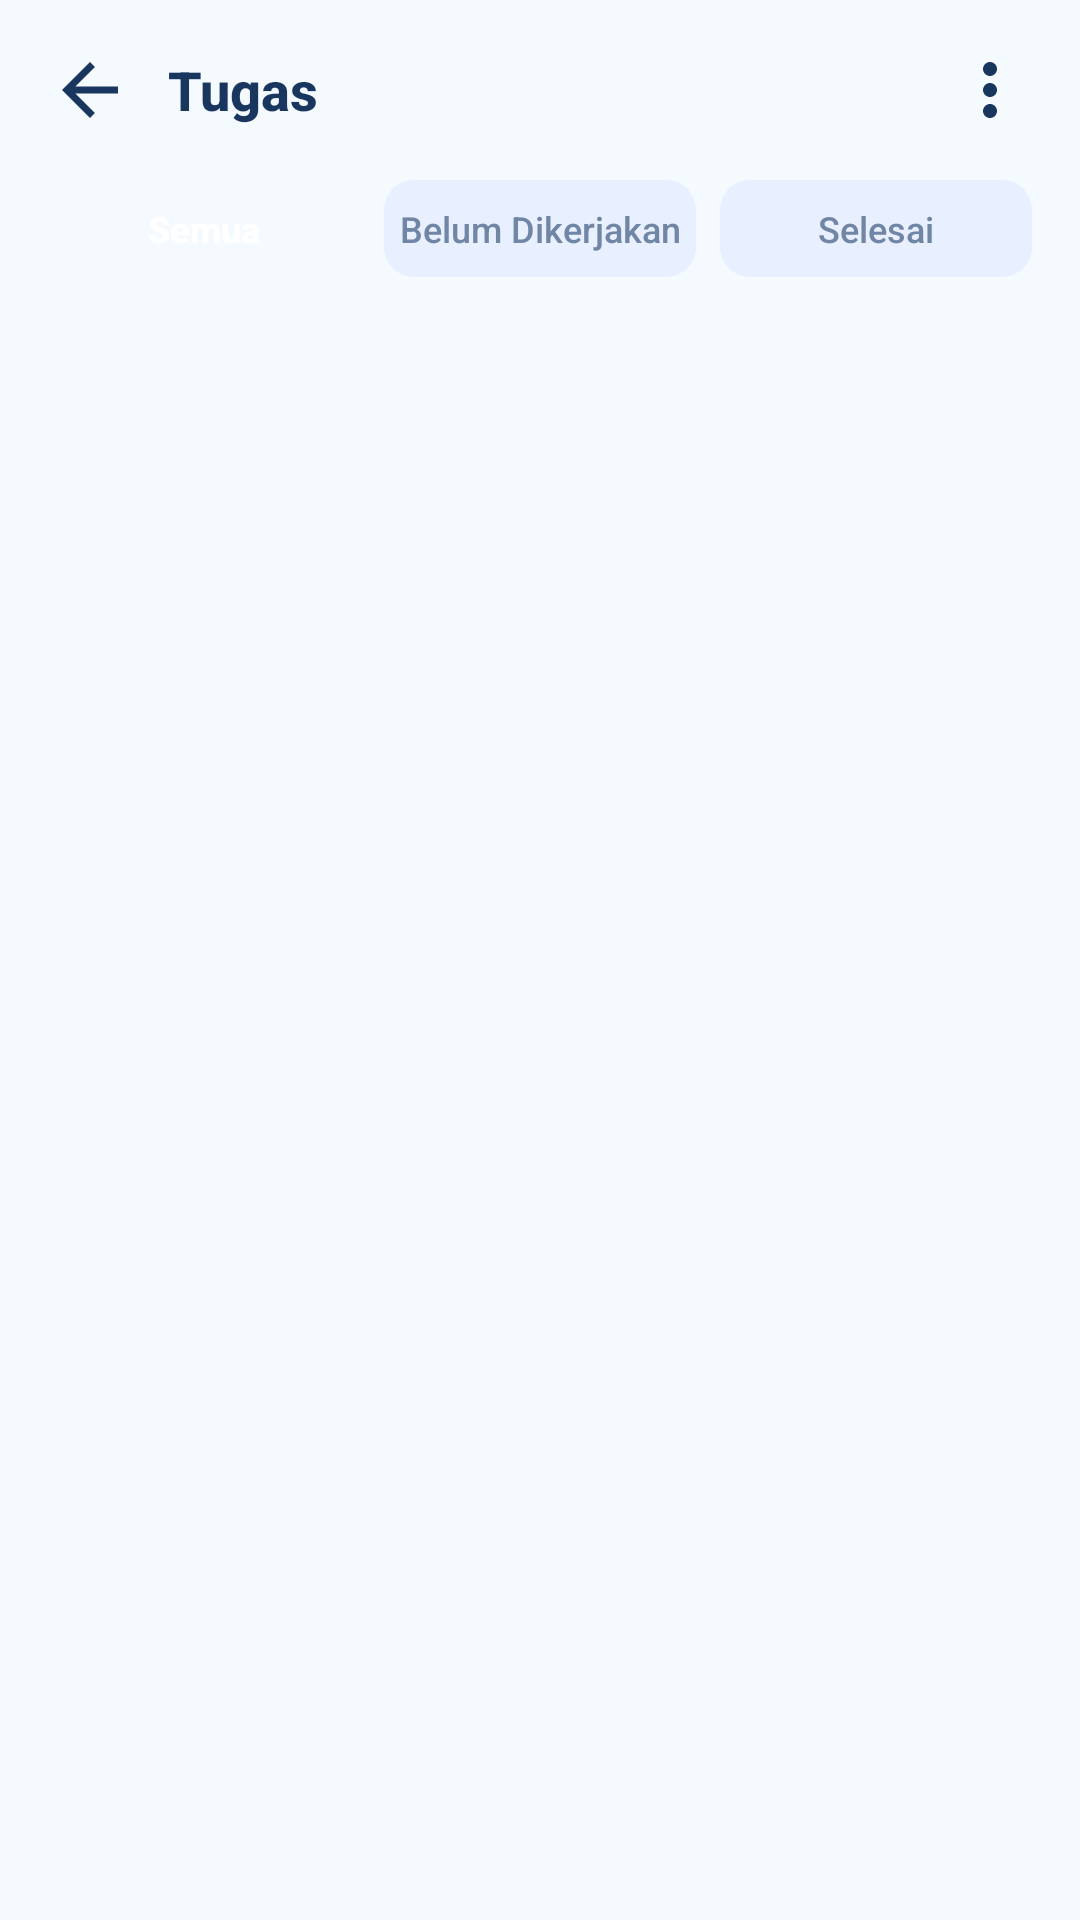

This screen was rendered from an Android layout file. Write that file and the resources it references.
<!-- AndroidManifest.xml: application theme Theme.TemanStudi -->
<!-- res/layout/activity_tugas_pelajar_institusi.xml -->
<?xml version="1.0" encoding="utf-8"?>
<LinearLayout xmlns:android="http://schemas.android.com/apk/res/android"
    xmlns:app="http://schemas.android.com/apk/res-auto"
    xmlns:tools="http://schemas.android.com/tools"
    android:layout_width="match_parent"
    android:layout_height="match_parent"
    android:background="#F5FAFF"
    android:orientation="vertical">

    
    <LinearLayout
        android:layout_width="match_parent"
        android:layout_height="wrap_content"
        android:gravity="center_vertical"
        android:orientation="horizontal"
        android:paddingHorizontal="16dp"
        android:paddingTop="16dp"
        android:paddingBottom="8dp">

        <ImageView
            android:id="@+id/btnBack"
            android:layout_width="28dp"
            android:layout_height="28dp"
            android:background="?attr/selectableItemBackgroundBorderless"
            android:contentDescription="@string/app_name"
            android:src="@drawable/ic_back"
            app:tint="#19365F" />

        <TextView
            android:layout_width="0dp"
            android:layout_height="wrap_content"
            android:layout_marginStart="12dp"
            android:layout_weight="1"
            android:fontFamily="sans-serif-medium"
            android:text="Tugas"
            android:textColor="#19365F"
            android:textSize="18sp"
            android:textStyle="bold" />

        <ImageView
            android:id="@+id/btnMenu"
            android:layout_width="28dp"
            android:layout_height="28dp"
            android:background="?attr/selectableItemBackgroundBorderless"
            android:contentDescription="@string/app_name"
            android:src="@drawable/ic_more_vert"
            app:tint="#19365F" />
    </LinearLayout>

    
    <LinearLayout
        android:layout_width="match_parent"
        android:layout_height="wrap_content"
        android:gravity="center_horizontal"
        android:orientation="horizontal"
        android:paddingHorizontal="16dp"
        android:paddingVertical="8dp">

        <TextView
            android:id="@+id/tabSemua"
            android:layout_width="0dp"
            android:layout_height="wrap_content"
            android:layout_weight="1"
            android:background="@drawable/bg_tab_selected"
            android:fontFamily="sans-serif-medium"
            android:gravity="center"
            android:paddingVertical="8dp"
            android:text="Semua"
            android:textColor="@color/white"
            android:textSize="12sp"
            android:textStyle="bold" />

        <TextView
            android:id="@+id/tabBelum"
            android:layout_width="0dp"
            android:layout_height="wrap_content"
            android:layout_marginStart="8dp"
            android:layout_weight="1"
            android:background="@drawable/bg_tab_unselected"
            android:fontFamily="sans-serif-medium"
            android:gravity="center"
            android:paddingVertical="8dp"
            android:text="Belum Dikerjakan"
            android:textColor="#7186A5"
            android:textSize="12sp" />

        <TextView
            android:id="@+id/tabSelesai"
            android:layout_width="0dp"
            android:layout_height="wrap_content"
            android:layout_marginStart="8dp"
            android:layout_weight="1"
            android:background="@drawable/bg_tab_unselected"
            android:fontFamily="sans-serif-medium"
            android:gravity="center"
            android:paddingVertical="8dp"
            android:text="Selesai"
            android:textColor="#7186A5"
            android:textSize="12sp" />
    </LinearLayout>

    
    <androidx.recyclerview.widget.RecyclerView
        android:id="@+id/rvTugasPelajar"
        android:layout_width="match_parent"
        android:layout_height="0dp"
        android:layout_weight="1"
        android:clipToPadding="false"
        android:padding="16dp"
        tools:itemCount="3"
        tools:listitem="@layout/item_tugas_pelajar_institusi" />

    
    <TextView
        android:id="@+id/tvEmpty"
        android:layout_width="match_parent"
        android:layout_height="wrap_content"
        android:gravity="center"
        android:padding="32dp"
        android:text="Tidak ada tugas"
        android:textColor="#7186A5"
        android:textSize="14sp"
        android:visibility="gone" />

    
    <FrameLayout
        android:id="@+id/bottomNavContainer"
        android:layout_width="match_parent"
        android:layout_height="wrap_content" />

</LinearLayout>
<!-- res/layout/item_tugas_pelajar_institusi.xml (included above) -->
<?xml version="1.0" encoding="utf-8"?>
<androidx.cardview.widget.CardView xmlns:android="http://schemas.android.com/apk/res/android"
    xmlns:app="http://schemas.android.com/apk/res-auto"
    xmlns:tools="http://schemas.android.com/tools"
    android:layout_width="match_parent"
    android:layout_height="wrap_content"
    android:layout_marginBottom="12dp"
    app:cardBackgroundColor="@color/white"
    app:cardCornerRadius="16dp"
    app:cardElevation="1dp"
    app:strokeColor="#DCE7F4"
    app:strokeWidth="1dp">

    <LinearLayout
        android:layout_width="match_parent"
        android:layout_height="wrap_content"
        android:orientation="vertical"
        android:padding="16dp">

        <LinearLayout
            android:layout_width="match_parent"
            android:layout_height="wrap_content"
            android:gravity="center_vertical"
            android:orientation="horizontal">

            <FrameLayout
                android:layout_width="44dp"
                android:layout_height="44dp"
                android:background="@drawable/bg_stat_blue">

                <ImageView
                    android:layout_width="24dp"
                    android:layout_height="24dp"
                    android:layout_gravity="center"
                    android:contentDescription="@string/app_name"
                    android:src="@drawable/ic_assignment_check"
                    app:tint="@color/white" />
            </FrameLayout>

            <LinearLayout
                android:layout_width="0dp"
                android:layout_height="wrap_content"
                android:layout_marginStart="12dp"
                android:layout_weight="1"
                android:orientation="vertical">

                <TextView
                    android:id="@+id/tvJudulTugas"
                    android:layout_width="wrap_content"
                    android:layout_height="wrap_content"
                    android:fontFamily="sans-serif-medium"
                    android:textColor="#19365F"
                    android:textSize="15sp"
                    android:textStyle="bold"
                    tools:text="Membuat UI Login Android" />

                <TextView
                    android:id="@+id/tvMataKuliah"
                    android:layout_width="wrap_content"
                    android:layout_height="wrap_content"
                    android:layout_marginTop="2dp"
                    android:fontFamily="sans-serif"
                    android:textColor="#7186A5"
                    android:textSize="13sp"
                    tools:text="Pemrograman Mobile" />
            </LinearLayout>

            <ImageView
                android:layout_width="24dp"
                android:layout_height="24dp"
                android:background="?attr/selectableItemBackgroundBorderless"
                android:contentDescription="@string/app_name"
                android:src="@drawable/ic_more_vert"
                app:tint="#7186A5" />
        </LinearLayout>

        
        <LinearLayout
            android:layout_width="match_parent"
            android:layout_height="wrap_content"
            android:layout_marginTop="12dp"
            android:gravity="center_vertical"
            android:orientation="horizontal">

            <TextView
                android:id="@+id/tvDeadline"
                android:layout_width="0dp"
                android:layout_height="wrap_content"
                android:layout_weight="1"
                android:fontFamily="sans-serif"
                android:textColor="#7186A5"
                android:textSize="12sp"
                tools:text="🕒 12 Jun 2025, 23:59" />

            <TextView
                android:id="@+id/tvStatusChip"
                android:layout_width="wrap_content"
                android:layout_height="wrap_content"
                android:background="@drawable/bg_stat_red"
                android:fontFamily="sans-serif-medium"
                android:paddingHorizontal="8dp"
                android:paddingVertical="4dp"
                android:text="Belum Dikerjakan"
                android:textColor="#C62828"
                android:textSize="11sp"
                android:textStyle="bold" />
        </LinearLayout>

    </LinearLayout>
</androidx.cardview.widget.CardView>
<!-- resources referenced by this layout -->
<resources>
  <color name="white">#FFFFFFFF</color>
  <!-- drawable bg_stat_blue (drawable) -->
  <?xml version="1.0" encoding="utf-8"?>
  <shape xmlns:android="http://schemas.android.com/apk/res/android"
      android:shape="rectangle">
      <solid android:color="#1D5EFF" />
      <corners android:radius="12dp" />
  </shape>
  <!-- drawable bg_tab_unselected (drawable) -->
  <?xml version="1.0" encoding="utf-8"?>
  <shape xmlns:android="http://schemas.android.com/apk/res/android"
      android:shape="rectangle">
      <solid android:color="#E8F0FF" />
      <corners android:radius="10dp" />
  </shape>
  <!-- drawable ic_assignment_check (drawable) -->
  <?xml version="1.0" encoding="utf-8"?>
  <vector xmlns:android="http://schemas.android.com/apk/res/android"
      android:width="24dp"
      android:height="24dp"
      android:viewportWidth="24"
      android:viewportHeight="24">
      <path
          android:fillColor="#7186A5"
          android:pathData="M19,3h-4.18C14.4,1.84 13.3,1 12,1c-1.3,0 -2.4,0.84 -2.82,2H5c-1.1,0 -2,0.9 -2,2v14c0,1.1 0.9,2 2,2h14c1.1,0 2,-0.9 2,-2V5c0,-1.1 -0.9,-2 -2,-2zM12,3c0.55,0 1,0.45 1,1s-0.45,1 -1,1 -1,-0.45 -1,-1 0.45,-1 1,-1zM10,17l-4,-4 1.41,-1.41L10,14.17l6.59,-6.59L18,9l-8,8z" />
  </vector>
  <!-- drawable ic_back (drawable) -->
  <?xml version="1.0" encoding="utf-8"?>
  <vector xmlns:android="http://schemas.android.com/apk/res/android"
      android:width="24dp"
      android:height="24dp"
      android:viewportWidth="24"
      android:viewportHeight="24">
      <path
          android:fillColor="#19365F"
          android:pathData="M20,11H7.83l5.59-5.59L12,4l-8,8 8,8 1.41-1.41L7.83,13H20v-2z" />
  </vector>
  <!-- drawable ic_more_vert (drawable) -->
  <?xml version="1.0" encoding="utf-8"?>
  <vector xmlns:android="http://schemas.android.com/apk/res/android"
      android:width="24dp"
      android:height="24dp"
      android:viewportWidth="24"
      android:viewportHeight="24">
      <path
          android:fillColor="#7186A5"
          android:pathData="M12,8c1.1,0 2,-0.9 2,-2s-0.9,-2 -2,-2 -2,0.9 -2,2 0.9,2 2,2zM12,10c-1.1,0 -2,0.9 -2,2s0.9,2 2,2 2,-0.9 2,-2 -0.9,-2 -2,-2zM12,16c-1.1,0 -2,0.9 -2,2s0.9,2 2,2 2,-0.9 2,-2 -0.9,-2 -2,-2z" />
  </vector>
  <string name="app_name">TemanStudi</string>
  <style name="Theme.TemanStudi" parent="Base.Theme.TemanStudi" />
  <style name="Base.Theme.TemanStudi" parent="Theme.Material3.DayNight.NoActionBar">
  
          <item name="colorPrimary">#1D5EFF</item>
          <item name="colorOnPrimary">#FFFFFF</item>
  
          <item name="android:statusBarColor">#F5FAFF</item>
          <item name="android:navigationBarColor">#F5FAFF</item>
          <item name="android:windowLightStatusBar">true</item>
  
      </style>
</resources>
